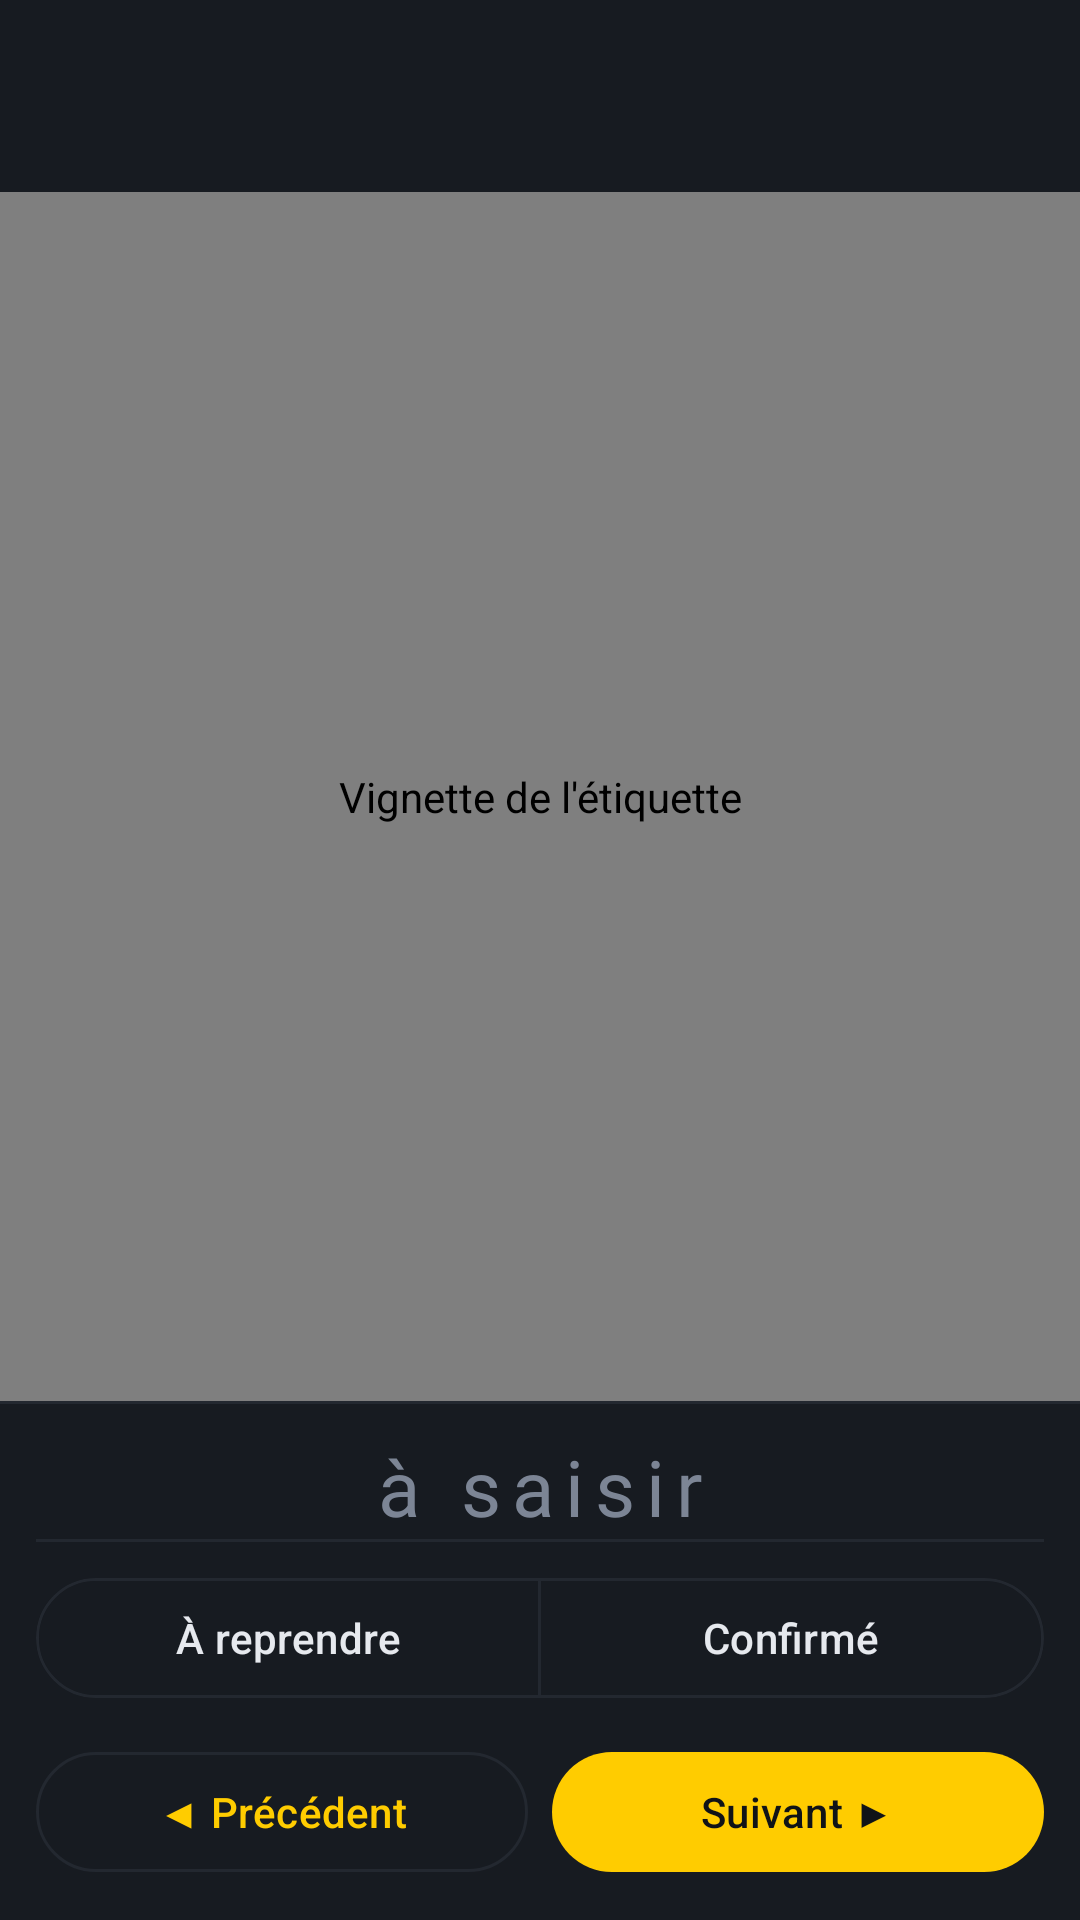

Produce the Android XML layout that renders to this screen, including the resource entries it uses.
<!-- AndroidManifest.xml: application theme Theme.MacSN -->
<!-- res/layout/activity_verif.xml -->
<?xml version="1.0" encoding="utf-8"?>
<LinearLayout xmlns:android="http://schemas.android.com/apk/res/android"
    xmlns:app="http://schemas.android.com/apk/res-auto"
    android:id="@+id/root"
    android:layout_width="match_parent"
    android:layout_height="match_parent"
    android:background="@color/fond"
    android:fitsSystemWindows="true"
    android:orientation="vertical">

    <com.google.android.material.appbar.MaterialToolbar
        android:id="@+id/toolbar"
        android:layout_width="match_parent"
        android:layout_height="wrap_content"
        android:background="@color/fond_barre"
        app:navigationIconTint="@color/ambre"
        app:subtitleTextColor="@color/texte_faible"
        app:titleTextAppearance="@style/TitreEcran" />

    <FrameLayout
        android:layout_width="match_parent"
        android:layout_height="0dp"
        android:layout_weight="1"
        android:background="#000000">

        <fr.gotatanka.serialscanner.VuePhoto
            android:id="@+id/photo"
            android:layout_width="match_parent"
            android:layout_height="match_parent"
            android:contentDescription="@string/thumb_desc" />

        <TextView
            android:id="@+id/sansPhoto"
            android:layout_width="match_parent"
            android:layout_height="match_parent"
            android:gravity="center"
            android:padding="24dp"
            android:text="@string/verif_sans_photo"
            android:textAlignment="center"
            android:textColor="@color/texte_faible"
            android:textSize="14sp"
            android:visibility="gone" />
    </FrameLayout>

    <View
        android:layout_width="match_parent"
        android:layout_height="1dp"
        android:background="@color/separateur" />

    <LinearLayout
        android:layout_width="match_parent"
        android:layout_height="wrap_content"
        android:background="@color/fond_barre"
        android:orientation="vertical"
        android:paddingHorizontal="12dp"
        android:paddingTop="10dp"
        android:paddingBottom="12dp">

        
        <EditText
            android:id="@+id/serial"
            android:layout_width="match_parent"
            android:layout_height="wrap_content"
            android:autofillHints="off"
            android:background="@null"
            android:fontFamily="@font/jetbrains_mono"
            android:gravity="center_horizontal"
            android:hint="@string/review_hint"
            android:imeOptions="actionDone"
            android:inputType="textCapCharacters|textNoSuggestions"
            android:letterSpacing="0.14"
            android:maxLines="1"
            android:saveEnabled="false"
            android:textColor="@color/texte"
            android:textColorHint="@color/texte_faible"
            android:textSize="26sp" />

        <View
            android:layout_width="match_parent"
            android:layout_height="1dp"
            android:layout_marginBottom="8dp"
            android:background="@color/separateur" />

        <TextView
            android:id="@+id/alerte"
            android:layout_width="match_parent"
            android:layout_height="wrap_content"
            android:layout_marginBottom="8dp"
            android:gravity="center_horizontal"
            android:textColor="@color/a_reprendre"
            android:textSize="13sp"
            android:visibility="gone" />

        
        <com.google.android.material.button.MaterialButton
            android:id="@+id/btnCorriger"
            style="@style/Widget.Material3.Button.TextButton"
            android:layout_width="match_parent"
            android:layout_height="wrap_content"
            android:layout_marginBottom="4dp"
            android:fontFamily="@font/jetbrains_mono"
            android:textAllCaps="false"
            android:visibility="gone" />

        
        <com.google.android.material.button.MaterialButtonToggleGroup
            android:id="@+id/statut"
            android:layout_width="match_parent"
            android:layout_height="wrap_content"
            android:layout_marginBottom="10dp"
            android:saveEnabled="false"
            app:singleSelection="true">

            <com.google.android.material.button.MaterialButton
                android:id="@+id/btnRevoir"
                style="@style/Widget.Material3.Button.OutlinedButton"
                android:layout_width="0dp"
                android:layout_height="wrap_content"
                android:layout_weight="1"
                android:saveEnabled="false"
                android:text="@string/verif_a_reprendre" />

            <com.google.android.material.button.MaterialButton
                android:id="@+id/btnOk"
                style="@style/Widget.Material3.Button.OutlinedButton"
                android:layout_width="0dp"
                android:layout_height="wrap_content"
                android:layout_weight="1"
                android:saveEnabled="false"
                android:text="@string/verif_confirme" />
        </com.google.android.material.button.MaterialButtonToggleGroup>


        
        <LinearLayout
            android:layout_width="match_parent"
            android:layout_height="wrap_content"
            android:orientation="horizontal">

            <com.google.android.material.button.MaterialButton
                android:id="@+id/btnPrec"
                style="@style/Widget.Material3.Button.OutlinedButton"
                android:layout_width="0dp"
                android:layout_height="wrap_content"
                android:layout_weight="1"
                android:text="@string/verif_precedent" />

            <com.google.android.material.button.MaterialButton
                android:id="@+id/btnSuiv"
                android:layout_width="0dp"
                android:layout_height="wrap_content"
                android:layout_marginStart="8dp"
                android:layout_weight="1"
                android:text="@string/verif_suivant" />
        </LinearLayout>
    </LinearLayout>
</LinearLayout>
<!-- resources referenced by this layout -->
<resources>
  <color name="a_reprendre">#E5705A</color>
  <color name="ambre">#FFCC00</color>
  <color name="fond">#101317</color>
  <color name="fond_barre">#171B21</color>
  <color name="separateur">#232830</color>
  <color name="texte">#E6E9EE</color>
  <color name="texte_faible">#7C8595</color>
  <string name="review_hint">à saisir</string>
  <string name="thumb_desc">Vignette de l\'étiquette</string>
  <string name="verif_a_reprendre">À reprendre</string>
  <string name="verif_confirme">Confirmé</string>
  <string name="verif_precedent">◀ Précédent</string>
  <string name="verif_sans_photo">Pas de photo pour cette lecture</string>
  <string name="verif_suivant">Suivant ▶</string>
  <style name="TitreEcran" parent="TextAppearance.Material3.TitleLarge">
          <item name="android:textAllCaps">true</item>
          <item name="android:textColor">@color/ambre</item>
          <item name="android:textSize">17sp</item>
          <item name="android:letterSpacing">0.09</item>
          <item name="android:textStyle">bold</item>
      </style>
  <style name="Theme.MacSN" parent="Theme.Material3.Dark.NoActionBar">
          <item name="colorPrimary">@color/ambre</item>
          <item name="colorOnPrimary">@color/fond</item>
          <item name="colorPrimaryContainer">@color/ambre_sourd</item>
          <item name="colorOnPrimaryContainer">@color/texte</item>
          <item name="colorSecondary">@color/ambre</item>
          <item name="colorOnSecondary">@color/fond</item>
          <item name="colorSurface">@color/fond</item>
          <item name="colorOnSurface">@color/texte</item>
          <item name="colorSurfaceVariant">@color/fond_barre</item>
          <item name="colorOnSurfaceVariant">@color/texte_faible</item>
          <item name="colorOutline">@color/separateur</item>
          <item name="android:statusBarColor">@color/fond</item>
          <item name="android:windowBackground">@color/fond</item>
          <item name="materialAlertDialogTheme">@style/ThemeOverlay.MacSN.Dialogue</item>
      </style>
  <color name="ambre_sourd">#8A6D00</color>
  <style name="ThemeOverlay.MacSN.Dialogue" parent="ThemeOverlay.Material3.MaterialAlertDialog">
          <item name="colorSurface">@color/fond_barre</item>
          <item name="colorSurfaceContainerHigh">@color/fond_barre</item>
          <item name="colorOnSurface">@color/texte</item>
          <item name="colorOnSurfaceVariant">@color/texte_faible</item>
          <item name="colorPrimary">@color/ambre</item>
          <item name="android:textColorPrimary">@color/texte</item>
          <item name="android:textColorSecondary">@color/texte_faible</item>
          <item name="materialAlertDialogTitleTextStyle">@style/TitreDialogue</item>
          <item name="shapeAppearanceOverlay">@style/FormeDialogue</item>
      </style>
  <style name="TitreDialogue" parent="MaterialAlertDialog.Material3.Title.Text">
          <item name="android:textColor">@color/ambre</item>
          <item name="android:textStyle">bold</item>
      </style>
  <style name="FormeDialogue" parent="">
          <item name="cornerFamily">rounded</item>
          <item name="cornerSize">16dp</item>
      </style>
</resources>
